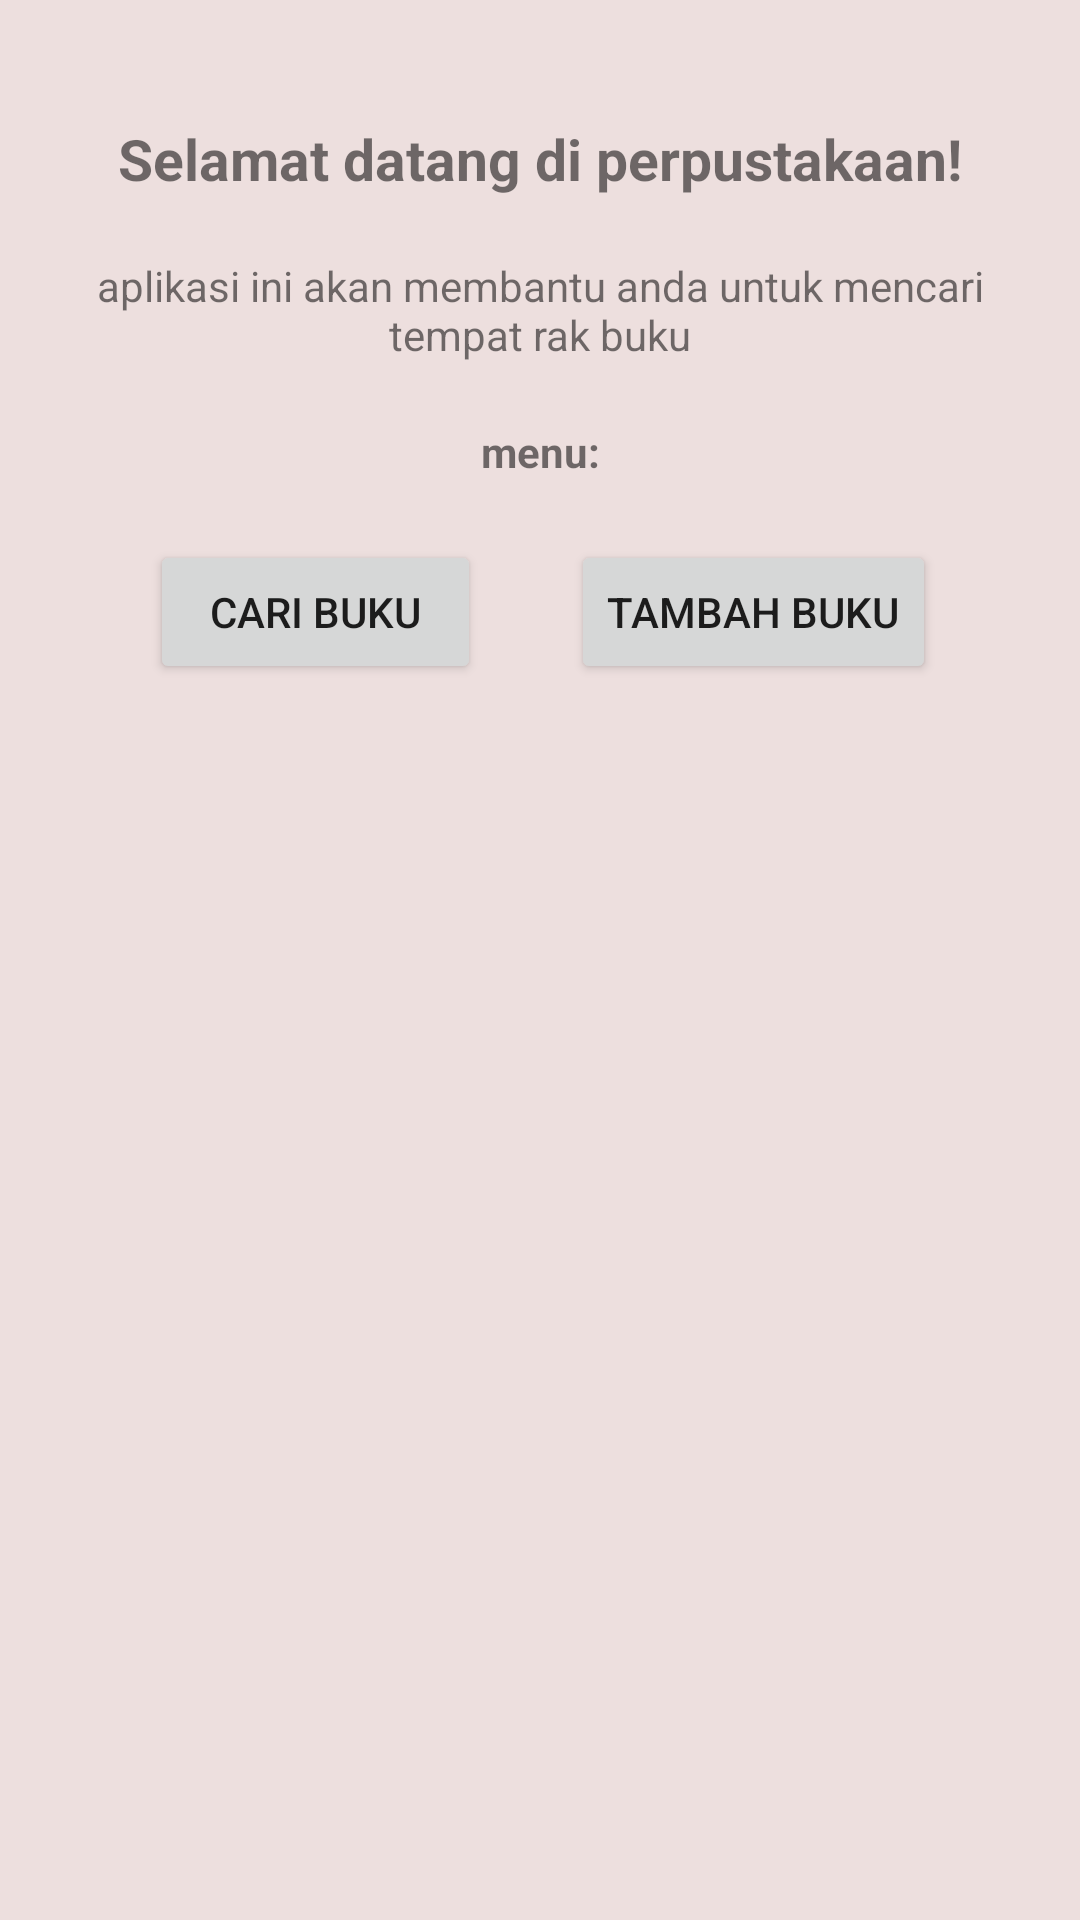

Write the Android layout XML for this screen, with the resource values it uses.
<!-- AndroidManifest.xml: application theme Theme.TugasDatabase -->
<!-- res/layout/activity_main.xml -->
<?xml version="1.0" encoding="utf-8"?>
<LinearLayout xmlns:android="http://schemas.android.com/apk/res/android"
    xmlns:app="http://schemas.android.com/apk/res-auto"
    xmlns:tools="http://schemas.android.com/tools"
    android:layout_width="match_parent"
    android:layout_height="match_parent"
    tools:context=".MainActivity"
    android:orientation="vertical"
    android:background="@color/pastel">

    <TextView
        android:layout_width="match_parent"
        android:layout_height="wrap_content"
        android:text="Selamat datang di perpustakaan!"
        android:layout_marginTop="40dp"
        android:textAlignment="center"
        android:textStyle="bold"
        android:textSize="19dp"
        app:layout_constraintBottom_toBottomOf="parent"
        app:layout_constraintEnd_toEndOf="parent"
        app:layout_constraintStart_toStartOf="parent"
        app:layout_constraintTop_toTopOf="parent" />

    <TextView
        android:layout_width="wrap_content"
        android:layout_height="wrap_content"
        android:text="aplikasi ini akan membantu anda untuk mencari tempat rak buku"
        android:textAlignment="center"
        android:layout_margin="20dp"
        />

    <TextView
        android:layout_width="match_parent"
        android:layout_height="wrap_content"
        android:text="menu:"
        android:textAlignment="center"
        android:textStyle="bold"
        />

    <LinearLayout
        android:layout_width="match_parent"
        android:layout_height="wrap_content"
        android:orientation="horizontal"
        android:layout_marginLeft="20dp"
        android:layout_marginRight="20dp">

        <Button
            android:id="@+id/btn_search"
            android:layout_width="wrap_content"
            android:layout_height="wrap_content"
            android:layout_marginLeft="30dp"
            android:layout_marginTop="20dp"
            android:paddingLeft="20dp"
            android:paddingRight="20dp"
            android:text="cari buku" />

        <Button
            android:id="@+id/btn_tambah"
            android:layout_width="wrap_content"
            android:layout_height="wrap_content"
            android:text="tambah buku"
            android:layout_marginTop="20dp"
            android:layout_marginLeft="30dp"
            android:layout_marginRight="10dp"
            />
    </LinearLayout>







































</LinearLayout>
<!-- resources referenced by this layout -->
<resources>
  <color name="pastel"> #EDDFDE </color>
  <style name="Theme.TugasDatabase" parent="Theme.MaterialComponents.DayNight.DarkActionBar">
          
          <item name="colorPrimary">@color/purple_500</item>
          <item name="colorPrimaryVariant">@color/purple_700</item>
          <item name="colorOnPrimary">@color/white</item>
          
          <item name="colorSecondary">@color/teal_200</item>
          <item name="colorSecondaryVariant">@color/teal_700</item>
          <item name="colorOnSecondary">@color/black</item>
          
          <item name="android:statusBarColor" tools:targetApi="l">?attr/colorPrimaryVariant</item>
          
      </style>
  <color name="purple_500">#FF6200EE</color>
  <color name="purple_700">#FF3700B3</color>
  <color name="white">#FFFFFFFF</color>
  <color name="teal_200">#FF03DAC5</color>
  <color name="teal_700">#FF018786</color>
  <color name="black">#FF000000</color>
</resources>
